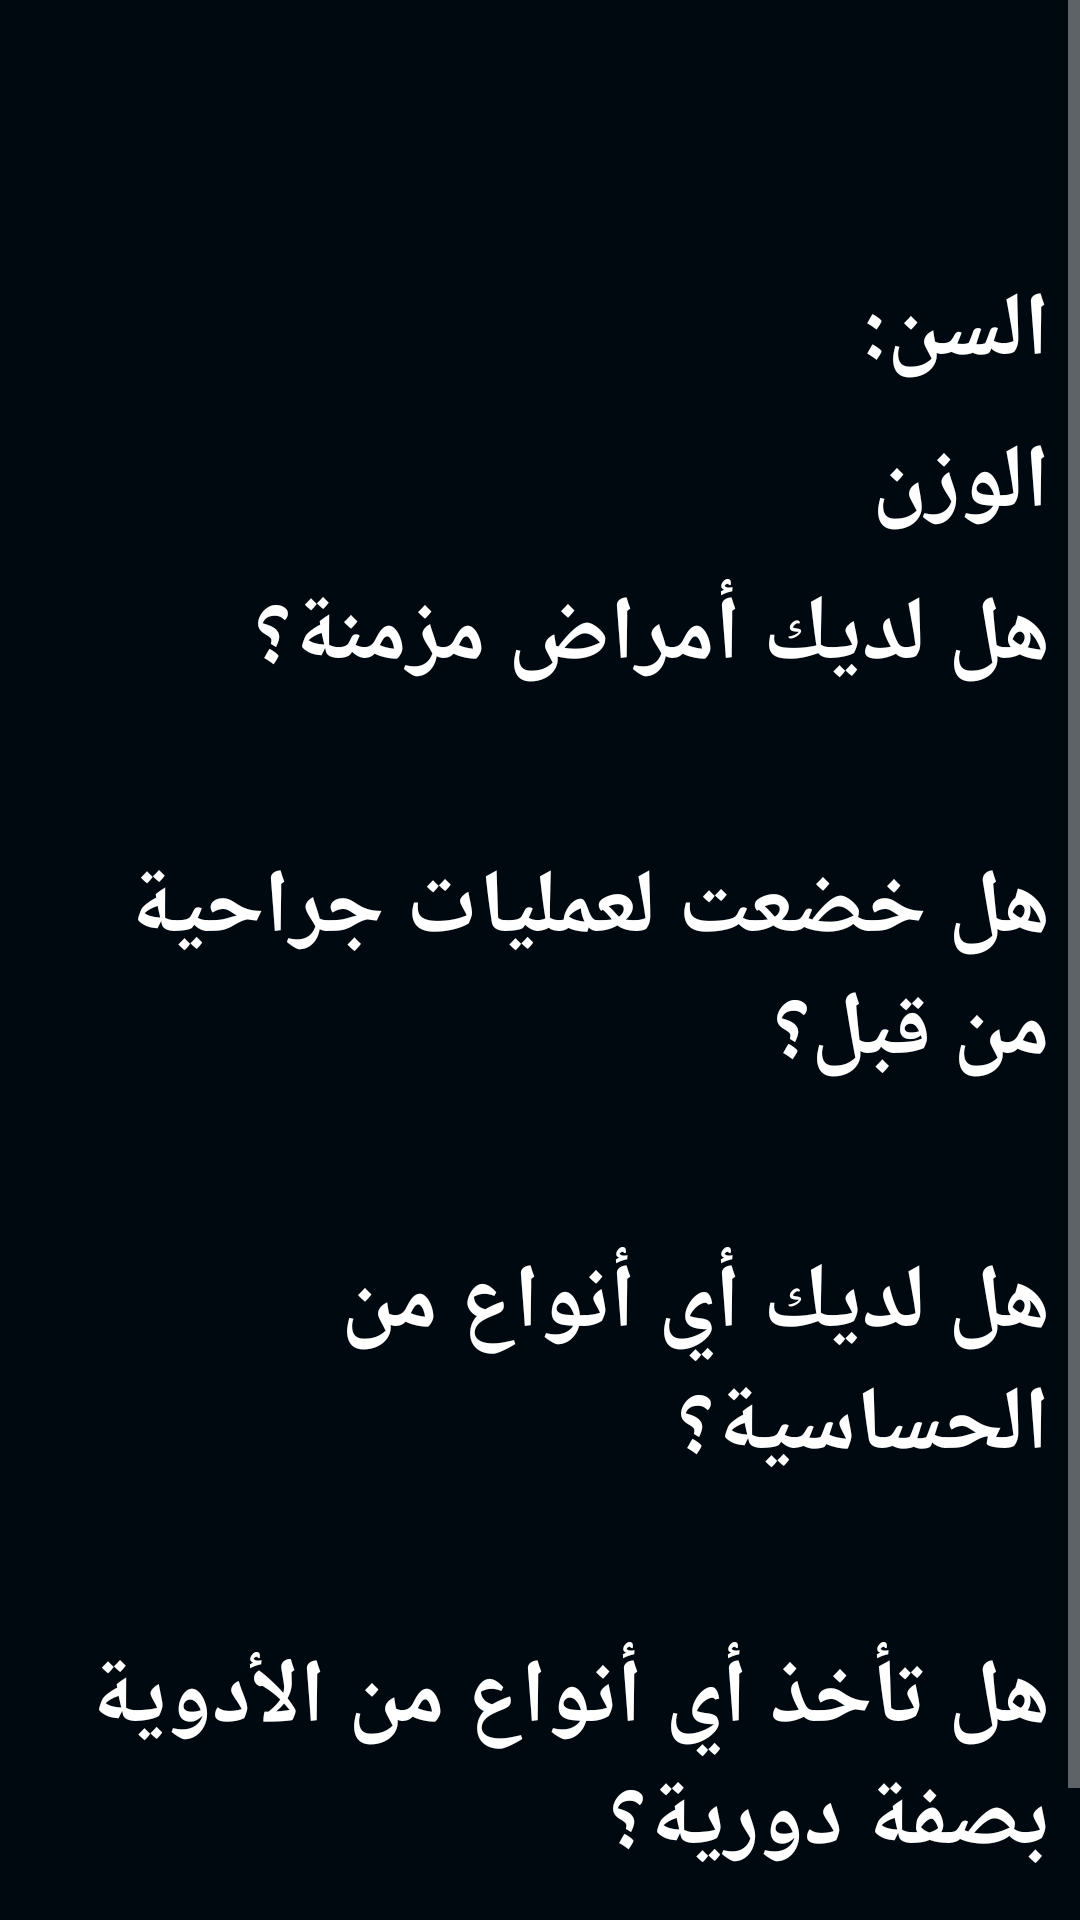

This screen was rendered from an Android layout file. Write that file and the resources it references.
<!-- AndroidManifest.xml: application theme AppTheme -->
<!-- res/layout/activity_profile.xml -->
<?xml version="1.0" encoding="utf-8"?>
<ScrollView
    xmlns:android="http://schemas.android.com/apk/res/android"
    xmlns:app="http://schemas.android.com/apk/res-auto"
    xmlns:tools="http://schemas.android.com/tools"
    android:layout_width="match_parent"
    android:layout_height="match_parent"
    tools:context=".Profile"
    android:background="@color/back"

    >

    <LinearLayout

        android:layout_width="match_parent"
        android:layout_height="match_parent"
        android:orientation="vertical"

        >

        <com.google.android.material.appbar.AppBarLayout
            android:layout_width="match_parent"
            android:layout_height="80dp"
            android:background="@drawable/backg"

            >
            <androidx.appcompat.widget.Toolbar
                android:id="@+id/toolbar2"

                android:layout_width="match_parent"
                android:layout_height="match_parent">

            </androidx.appcompat.widget.Toolbar>

        </com.google.android.material.appbar.AppBarLayout>
    <LinearLayout

        android:layout_width="match_parent"
        android:layout_height="match_parent"
        android:orientation="vertical"
        android:padding="10dp"

        >

            <TextView
                android:id="@+id/age"
                android:layout_width="match_parent"
                android:layout_height="wrap_content"
                android:text="السن: "
                android:textColor="@color/white"
                android:textSize="30dp"
                android:textStyle="bold"
                android:layout_marginBottom="10dp"
                ></TextView>



            <TextView
                android:id="@+id/weighttex"
                android:layout_width="match_parent"
                android:layout_height="wrap_content"
                android:text="الوزن "
                android:textColor="@color/white"
                android:textSize="30dp"
                android:textStyle="bold"
                android:layout_marginBottom="10dp"

                ></TextView>




            <TextView
                android:layout_width="match_parent"
                android:layout_height="wrap_content"
                android:text="هل لديك أمراض مزمنة؟ "
                android:textColor="@color/white"
                android:textSize="30dp"
                android:textStyle="bold"
                ></TextView>
            <TextView
                android:id="@+id/q1"
                android:textColor="@color/white"
                android:textSize="30dp"
                android:textStyle="bold"
                android:layout_width="match_parent"
                android:layout_height="match_parent"
                android:layout_marginBottom="10dp"
                ></TextView>


            <TextView
                android:id="@+id/amlyat"
                android:layout_width="match_parent"
                android:layout_height="wrap_content"
                android:text="هل خضعت لعمليات جراحية من قبل؟ "
                android:textColor="@color/white"
                android:textSize="30dp"
                android:textStyle="bold"
                ></TextView>
            <TextView
                android:layout_width="match_parent"
                android:layout_height="match_parent"
                android:id="@+id/q2"
                android:textColor="@color/white"
                android:textSize="30dp"
                android:textStyle="bold"
                android:layout_marginBottom="10dp"

                ></TextView>


            <TextView
                android:id="@+id/sens"
                android:layout_width="match_parent"
                android:layout_height="wrap_content"
                android:text="هل لديك أي أنواع من الحساسية؟ "
                android:textColor="@color/white"
                android:textSize="30dp"
                android:textStyle="bold"
                ></TextView>

            <TextView
                android:id="@+id/q3"
                android:layout_width="match_parent"
                android:layout_height="match_parent"
                android:textColor="@color/white"
                android:textSize="30dp"
                android:textStyle="bold"
                android:layout_marginBottom="10dp"

                ></TextView>



            <TextView
                android:id="@+id/takedialy"
                android:layout_width="match_parent"
                android:layout_height="wrap_content"
                android:text="هل تأخذ أي أنواع من الأدوية بصفة دورية؟"
                android:textColor="@color/white"
                android:textSize="30dp"
                android:textStyle="bold"
                ></TextView>

            <TextView
                android:id="@+id/q4"
                android:layout_width="match_parent"
                android:layout_height="wrap_content"

                android:textColor="@color/white"
                android:textSize="30dp"
                android:textStyle="bold"
                android:layout_marginBottom="10dp"

                ></TextView>


    </LinearLayout>


        </LinearLayout>


</ScrollView>
<!-- resources referenced by this layout -->
<resources>
  <color name="back">#00090F</color>
  <color name="white">#ffffff</color>
  <style name="AppTheme" parent="Theme.AppCompat.NoActionBar">
          
          <item name="colorPrimary">@color/colorPrimary</item>
          <item name="colorPrimaryDark">@color/colorPrimaryDark</item>
          <item name="colorAccent">@color/text_white</item>
          <item name="actionModeBackground">@color/colorPrimary</item>
          <item name="actionBarPopupTheme">@style/ThemeOverlay.AppCompat</item>
          <item name="android:windowNoTitle">true</item>
          <item name="windowActionModeOverlay">true</item>
      </style>
  <color name="colorPrimary">#090F1F</color>
  <color name="colorPrimaryDark">#303F9F</color>
  <color name="text_white">#ffffff</color>
</resources>
